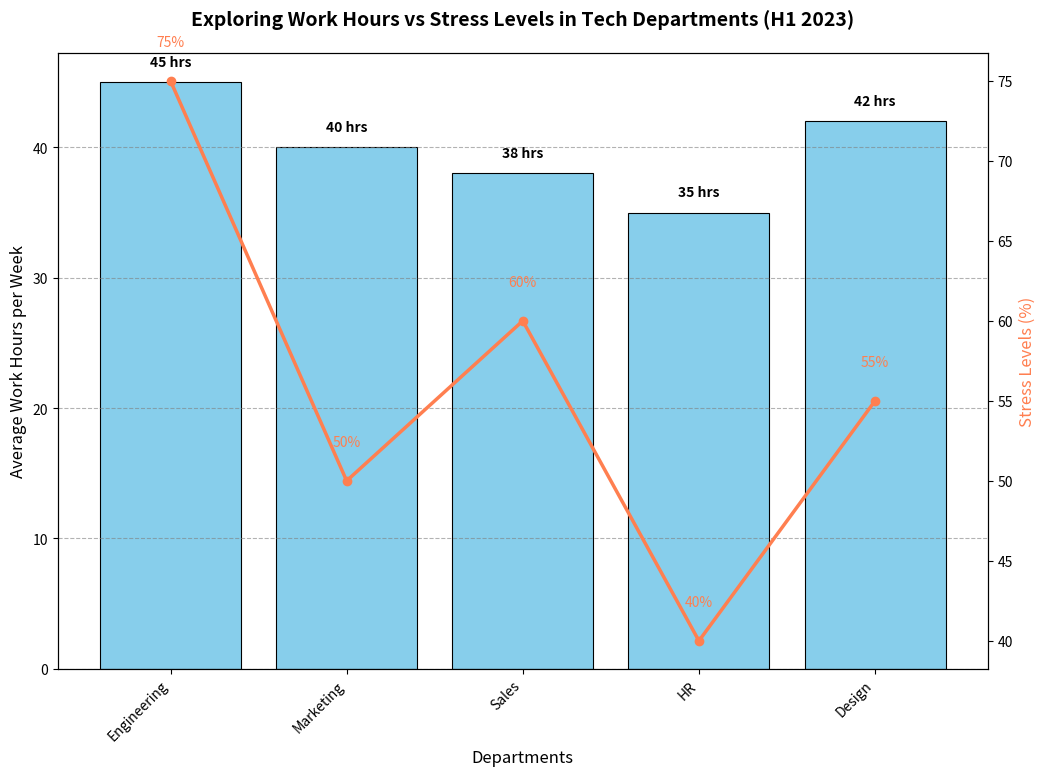
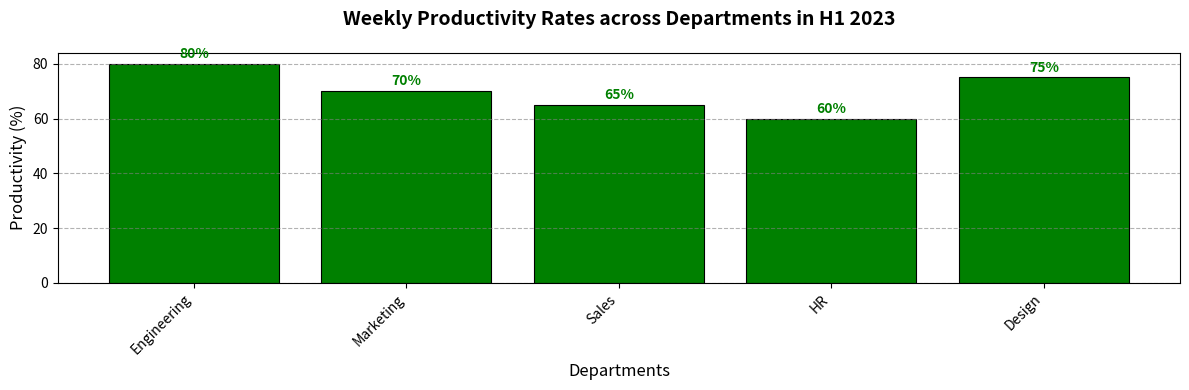

These charts were generated, in order, by the following Python code:
import matplotlib.pyplot as plt
import numpy as np

# Backstory: This chart represents a fictional exploration of productivity levels and their effect on mental well-being in various departments within a tech company over the first half of 2023.

# Data for the bar chart
departments = ['Engineering', 'Marketing', 'Sales', 'HR', 'Design']
work_hours = [45, 40, 38, 35, 42]  # Average weekly work hours
stress_levels = [75, 50, 60, 40, 55]  # Stress levels out of 100

# Additional data for weekly productivity rates
productivity = np.array([80, 70, 65, 60, 75])  # Productivity out of 100

# Plotting the charts
fig, ax1 = plt.subplots(figsize=(12, 8))

# Create bar chart for average work hours
bars = ax1.bar(departments, work_hours, color='skyblue', edgecolor='black', linewidth=0.8)

# Adding data labels above each bar
for bar in bars:
    yval = bar.get_height()
    ax1.text(bar.get_x() + bar.get_width()/2, yval + 1, f"{yval} hrs", ha='center', va='bottom', color='black', fontsize=10, fontweight='bold')

# Secondary y-axis for stress levels
ax2 = ax1.twinx()
ax2.plot(departments, stress_levels, color='coral', marker='o', linestyle='-', linewidth=2.5, label='Stress Levels (%)')

# Adding stress level labels
for i, level in enumerate(stress_levels):
    ax2.text(i, level + 2, f"{level}%", ha='center', va='bottom', color='coral', fontsize=10)

# Titles and labels
ax1.set_title('Exploring Work Hours vs Stress Levels in Tech Departments (H1 2023)', fontsize=14, fontweight='bold', pad=20)
ax1.set_ylabel('Average Work Hours per Week', fontsize=12)
ax1.set_xlabel('Departments', fontsize=12)
ax2.set_ylabel('Stress Levels (%)', fontsize=12, color='coral')

# Set x-ticks and adjust x-labels to avoid overlap
ax1.set_xticks(np.arange(len(departments)))
ax1.set_xticklabels(departments, rotation=45, ha='right', fontsize=10)

# Enable grid lines on y-axis of the bar chart
ax1.yaxis.grid(True, linestyle='--', which='major', color='grey', alpha=0.6)

# Plotting subplots for productivity data
fig, ax3 = plt.subplots(figsize=(12, 4))
ax3.bar(departments, productivity, color='green', edgecolor='black', linewidth=0.8)

# Adding data labels above each bar
for i, value in enumerate(productivity):
    ax3.text(i, value + 1, f"{value}%", ha='center', va='bottom', color='green', fontsize=10, fontweight='bold')

# Titles and labels
ax3.set_title('Weekly Productivity Rates across Departments in H1 2023', fontsize=14, fontweight='bold', pad=20)
ax3.set_ylabel('Productivity (%)', fontsize=12)
ax3.set_xlabel('Departments', fontsize=12)

# Set x-ticks and adjust x-labels to avoid overlap
ax3.set_xticks(np.arange(len(departments)))
ax3.set_xticklabels(departments, rotation=45, ha='right', fontsize=10)

# Enable grid lines on y-axis of the productivity chart
ax3.yaxis.grid(True, linestyle='--', which='major', color='grey', alpha=0.6)

# Final layout adjustment
plt.tight_layout()

# Display the plots
plt.show()
